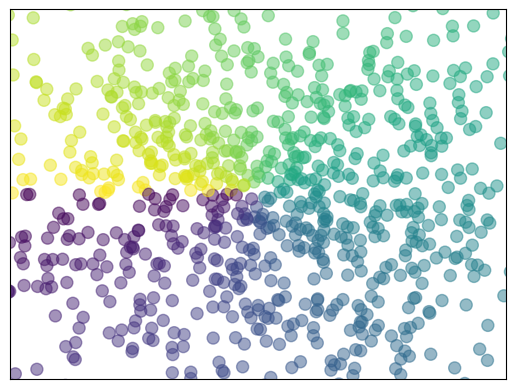
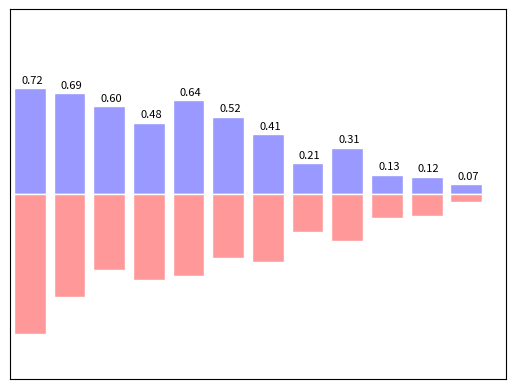
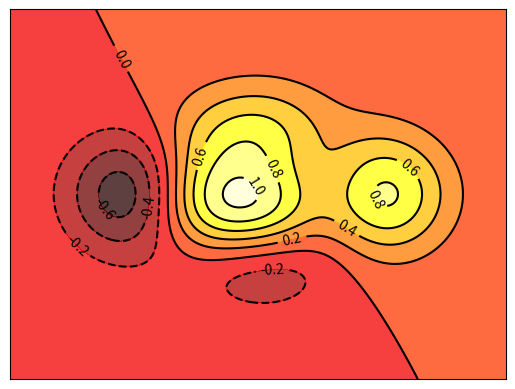
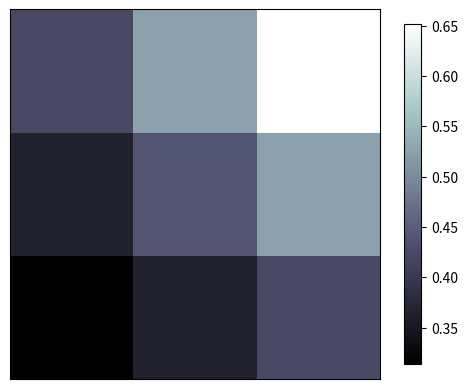

These charts were generated, in order, by the following Python code:
import matplotlib.pyplot as plt
import numpy as np
from mpl_toolkits.mplot3d import Axes3D

#散点图
n = 1024    # data size
X = np.random.normal(0, 1, n)
Y = np.random.normal(0, 1, n)
T = np.arctan2(Y, X)    # for color later on

plt.scatter(X, Y, s=75, c=T, alpha=.5)

plt.xlim(-1.5, 1.5)
plt.xticks(())  # ignore xticks
plt.ylim(-1.5, 1.5)
plt.yticks(())  # ignore yticks

plt.show()

plt.figure()

#柱状图

n = 12
X = np.arange(n)
Y1 = (1 - X / float(n)) * np.random.uniform(0.5, 1.0, n)
Y2 = (1 - X / float(n)) * np.random.uniform(0.5, 1.0, n)

plt.bar(X, +Y1, facecolor='#9999ff', edgecolor='white')
plt.bar(X, -Y2, facecolor='#ff9999', edgecolor='white')

for x, y in zip(X, Y1):
    # ha: horizontal alignment
    # va: vertical alignment
    plt.text(x + 0.05, y + 0.02, '%.2f' % y, ha='center', va='bottom', size=8)

'''for x, y in zip(X, Y2):
    # ha: horizontal alignment
    # va: vertical alignment
    plt.text(x + 0.4, -y - 0.05, '%.2f' % y, ha='center', va='top')'''

plt.xlim(-.5, n)
plt.xticks(())
plt.ylim(-1.25, 1.25)
plt.yticks(())

plt.figure()

#等高线

def f(x,y):
    # the height function
    return (1 - x / 2 + x**5 + y**3) * np.exp(-x**2 -y**2)

n = 256
x = np.linspace(-3, 3, n)
y = np.linspace(-3, 3, n)
X,Y = np.meshgrid(x, y)

# use plt.contourf to filling contours
# X, Y and value for (X,Y) point
plt.contourf(X, Y, f(X, Y), 8, alpha=.75, cmap=plt.cm.hot)

# use plt.contour to add contour lines
C = plt.contour(X, Y, f(X, Y), 8, colors='black', linewidth=.5)
# adding label
plt.clabel(C, inline=True, fontsize=10)

plt.xticks(())
plt.yticks(())


plt.figure()

# image data
a = np.array([0.313660827978, 0.365348418405, 0.423733120134,
              0.365348418405, 0.439599930621, 0.525083754405,
              0.423733120134, 0.525083754405, 0.651536351379]).reshape(3,3)

plt.imshow(a, interpolation='nearest', cmap='bone', origin='lower')
plt.colorbar(shrink=.92)

plt.xticks(())
plt.yticks(())


plt.figure()
#3d图

fig = plt.figure()
ax = Axes3D(fig)
# X, Y value
X = np.arange(-4, 4, 0.25)
Y = np.arange(-4, 4, 0.25)
X, Y = np.meshgrid(X, Y)
R = np.sqrt(X ** 2 + Y ** 2)
# height value
Z = np.sin(R)

ax.plot_surface(X, Y, Z, rstride=1, cstride=1, cmap=plt.get_cmap('rainbow'))

# I think this is different from plt12_contours
ax.contourf(X, Y, Z, zdir='z', offset=-2, cmap=plt.get_cmap('rainbow'))

ax.set_zlim(-2, 2)

plt.show()